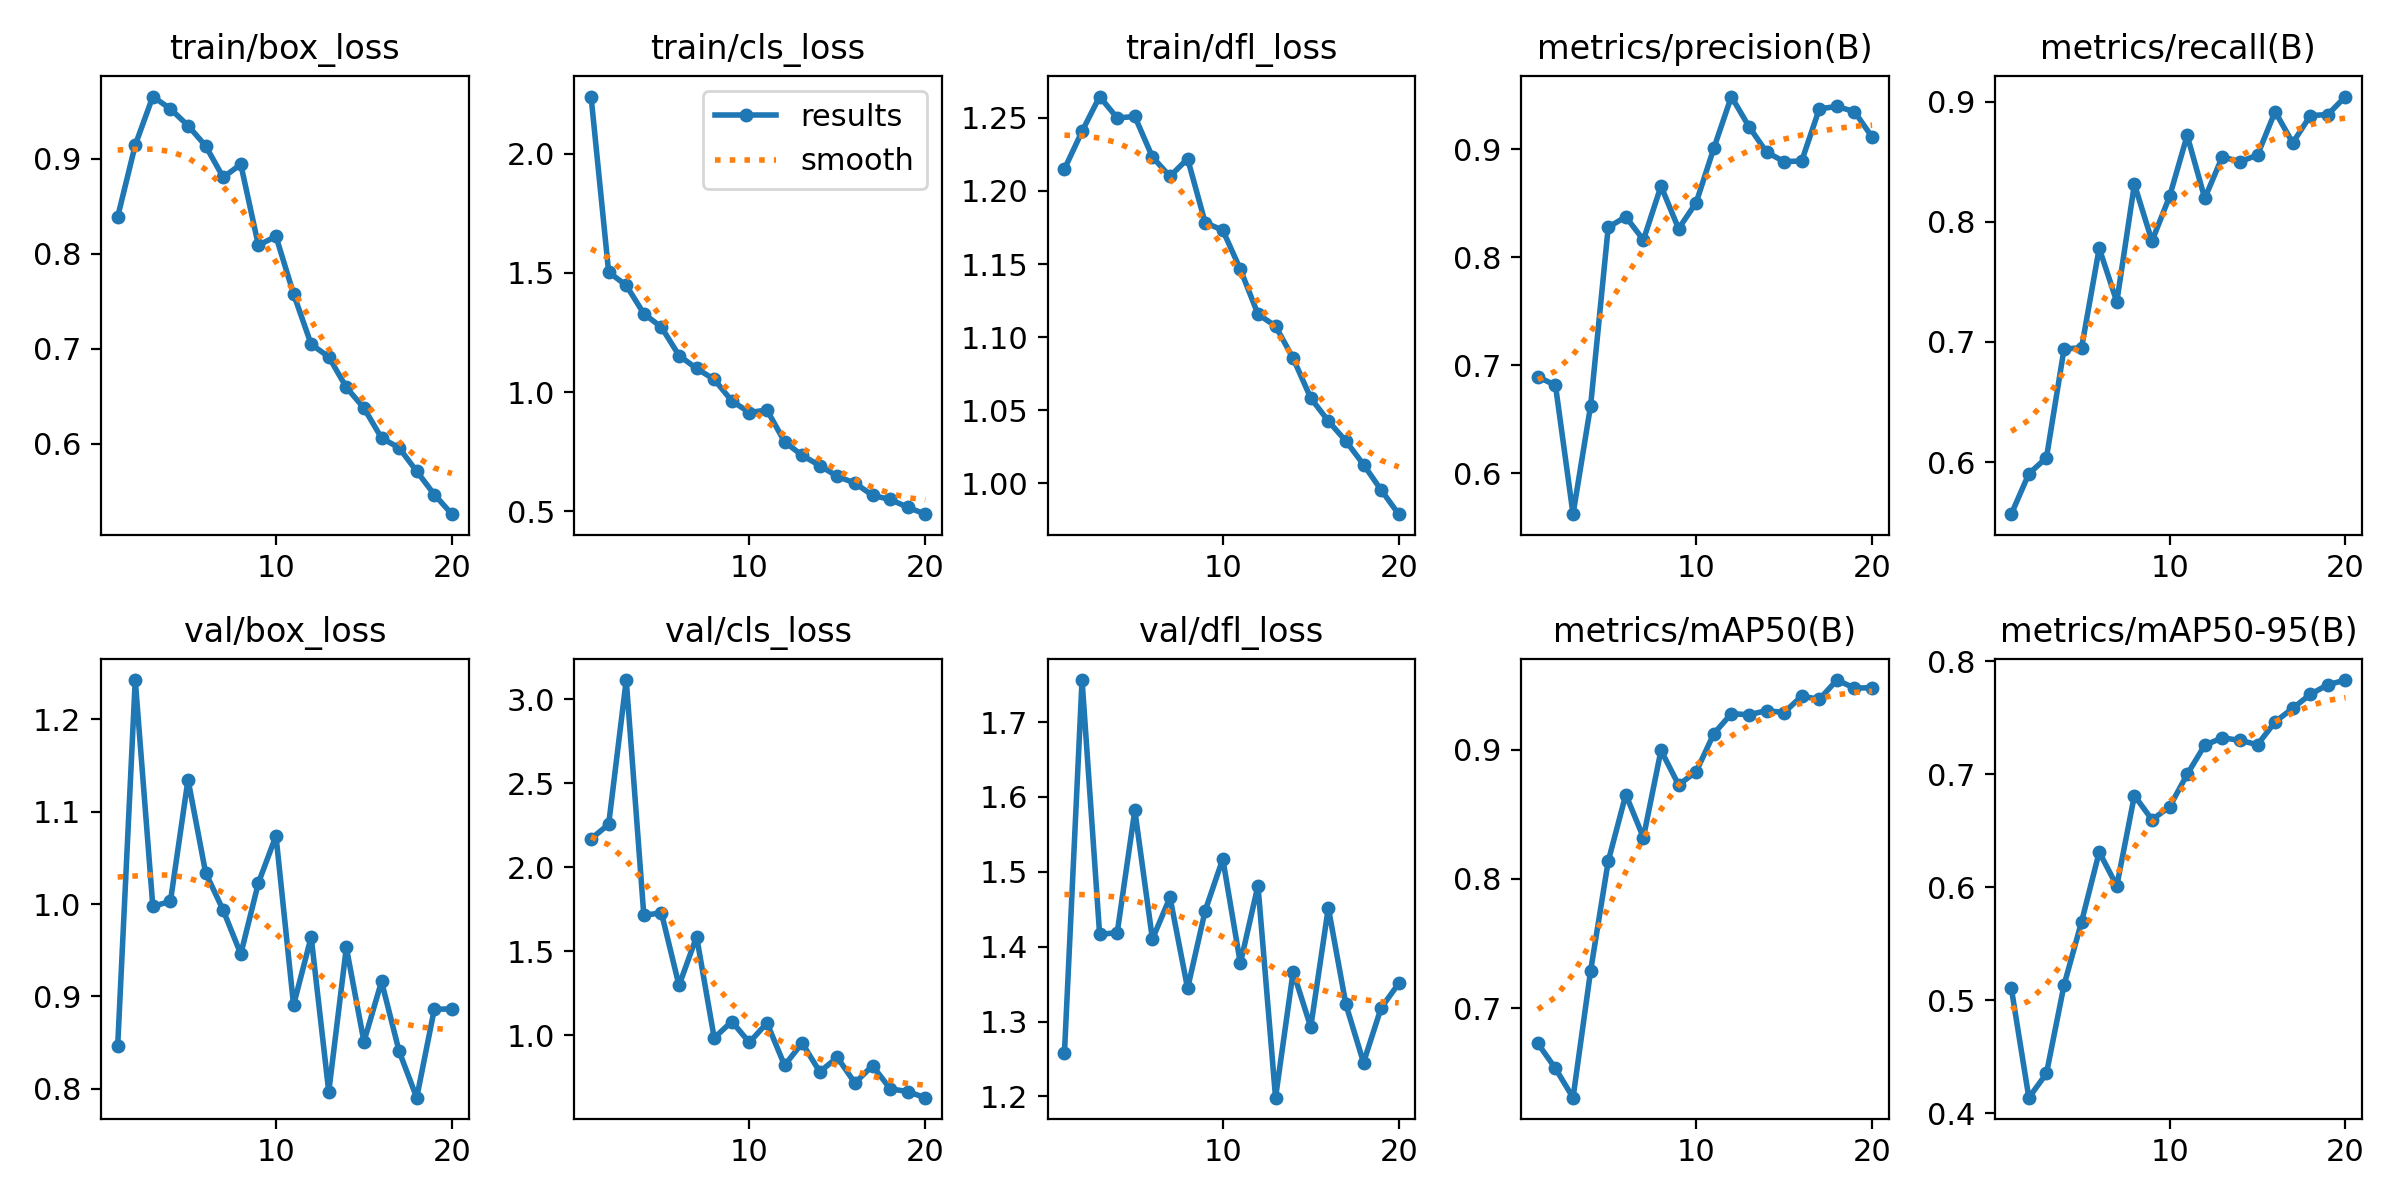

Data behind this chart, as committed beside it:
epoch, time, train/box_loss, train/cls_loss, train/dfl_loss, metrics/precision(B), metrics/recall(B), metrics/mAP50(B), metrics/mAP50-95(B), val/box_loss, val/cls_loss, val/dfl_loss, lr/pg0, lr/pg1, lr/pg2
1, 665.3, 0.8387, 2.239, 1.215, 0.6892, 0.5566, 0.6726, 0.5111, 0.8459, 2.17, 1.258, 0.0004104, 0.0004104, 0.0004104
2, 1371, 0.9143, 1.503, 1.241, 0.6815, 0.5903, 0.6532, 0.4139, 1.243, 2.256, 1.756, 0.0007861, 0.0007861, 0.0007861
3, 2095, 0.9653, 1.448, 1.265, 0.5621, 0.6036, 0.6307, 0.4353, 0.9976, 3.115, 1.416, 0.001121, 0.001121, 0.001121
4, 2658, 0.9524, 1.329, 1.25, 0.6626, 0.694, 0.7289, 0.5135, 1.003, 1.714, 1.419, 0.001064, 0.001064, 0.001064
5, 3202, 0.9348, 1.272, 1.251, 0.8277, 0.6952, 0.8136, 0.5697, 1.135, 1.728, 1.582, 0.001002, 0.001002, 0.001002
6, 3743, 0.9135, 1.154, 1.223, 0.8374, 0.7779, 0.8652, 0.6311, 1.034, 1.296, 1.41, 0.0009406, 0.0009406, 0.0009406
7, 4286, 0.8803, 1.099, 1.21, 0.816, 0.7334, 0.8319, 0.6012, 0.9934, 1.586, 1.466, 0.0008787, 0.0008787, 0.0008787
8, 4824, 0.894, 1.053, 1.222, 0.8658, 0.8312, 0.8994, 0.6811, 0.9459, 0.9827, 1.344, 0.0008169, 0.0008169, 0.0008169
9, 5371, 0.8089, 0.9635, 1.178, 0.8264, 0.7839, 0.8727, 0.6597, 1.023, 1.081, 1.448, 0.000755, 0.000755, 0.000755
10, 5909, 0.8183, 0.9146, 1.173, 0.8506, 0.821, 0.8829, 0.6711, 1.074, 0.956, 1.517, 0.0006931, 0.0006931, 0.0006931
11, 6439, 0.7577, 0.9254, 1.146, 0.9008, 0.8718, 0.9122, 0.6999, 0.8907, 1.072, 1.378, 0.0006312, 0.0006312, 0.0006312
12, 6975, 0.7047, 0.7922, 1.116, 0.9488, 0.8194, 0.9278, 0.7257, 0.9645, 0.8197, 1.482, 0.0005694, 0.0005694, 0.0005694
13, 7506, 0.6915, 0.735, 1.108, 0.921, 0.8541, 0.927, 0.7321, 0.7969, 0.9524, 1.198, 0.0005075, 0.0005075, 0.0005075
14, 8036, 0.6593, 0.6925, 1.086, 0.8973, 0.8498, 0.9302, 0.7299, 0.9531, 0.7809, 1.367, 0.0004456, 0.0004456, 0.0004456
15, 8565, 0.6377, 0.6469, 1.058, 0.8885, 0.8555, 0.9287, 0.7261, 0.8511, 0.8669, 1.293, 0.0003837, 0.0003837, 0.0003837
16, 9103, 0.6062, 0.6191, 1.043, 0.8891, 0.8916, 0.9414, 0.7463, 0.9163, 0.7141, 1.452, 0.0003219, 0.0003219, 0.0003219
17, 9637, 0.5958, 0.5675, 1.029, 0.9374, 0.8656, 0.9389, 0.7583, 0.8407, 0.8179, 1.323, 0.00026, 0.00026, 0.00026
18, 10169, 0.5711, 0.5503, 1.013, 0.9396, 0.8883, 0.9538, 0.7706, 0.7905, 0.6804, 1.245, 0.0001981, 0.0001981, 0.0001981
19, 10702, 0.5467, 0.5178, 0.9956, 0.9348, 0.8892, 0.9476, 0.7791, 0.8862, 0.6628, 1.318, 0.0001363, 0.0001363, 0.0001363
20, 11235, 0.526, 0.4886, 0.979, 0.9112, 0.9041, 0.9479, 0.7832, 0.8866, 0.6269, 1.351, 7.4375e-05, 7.4375e-05, 7.4375e-05
